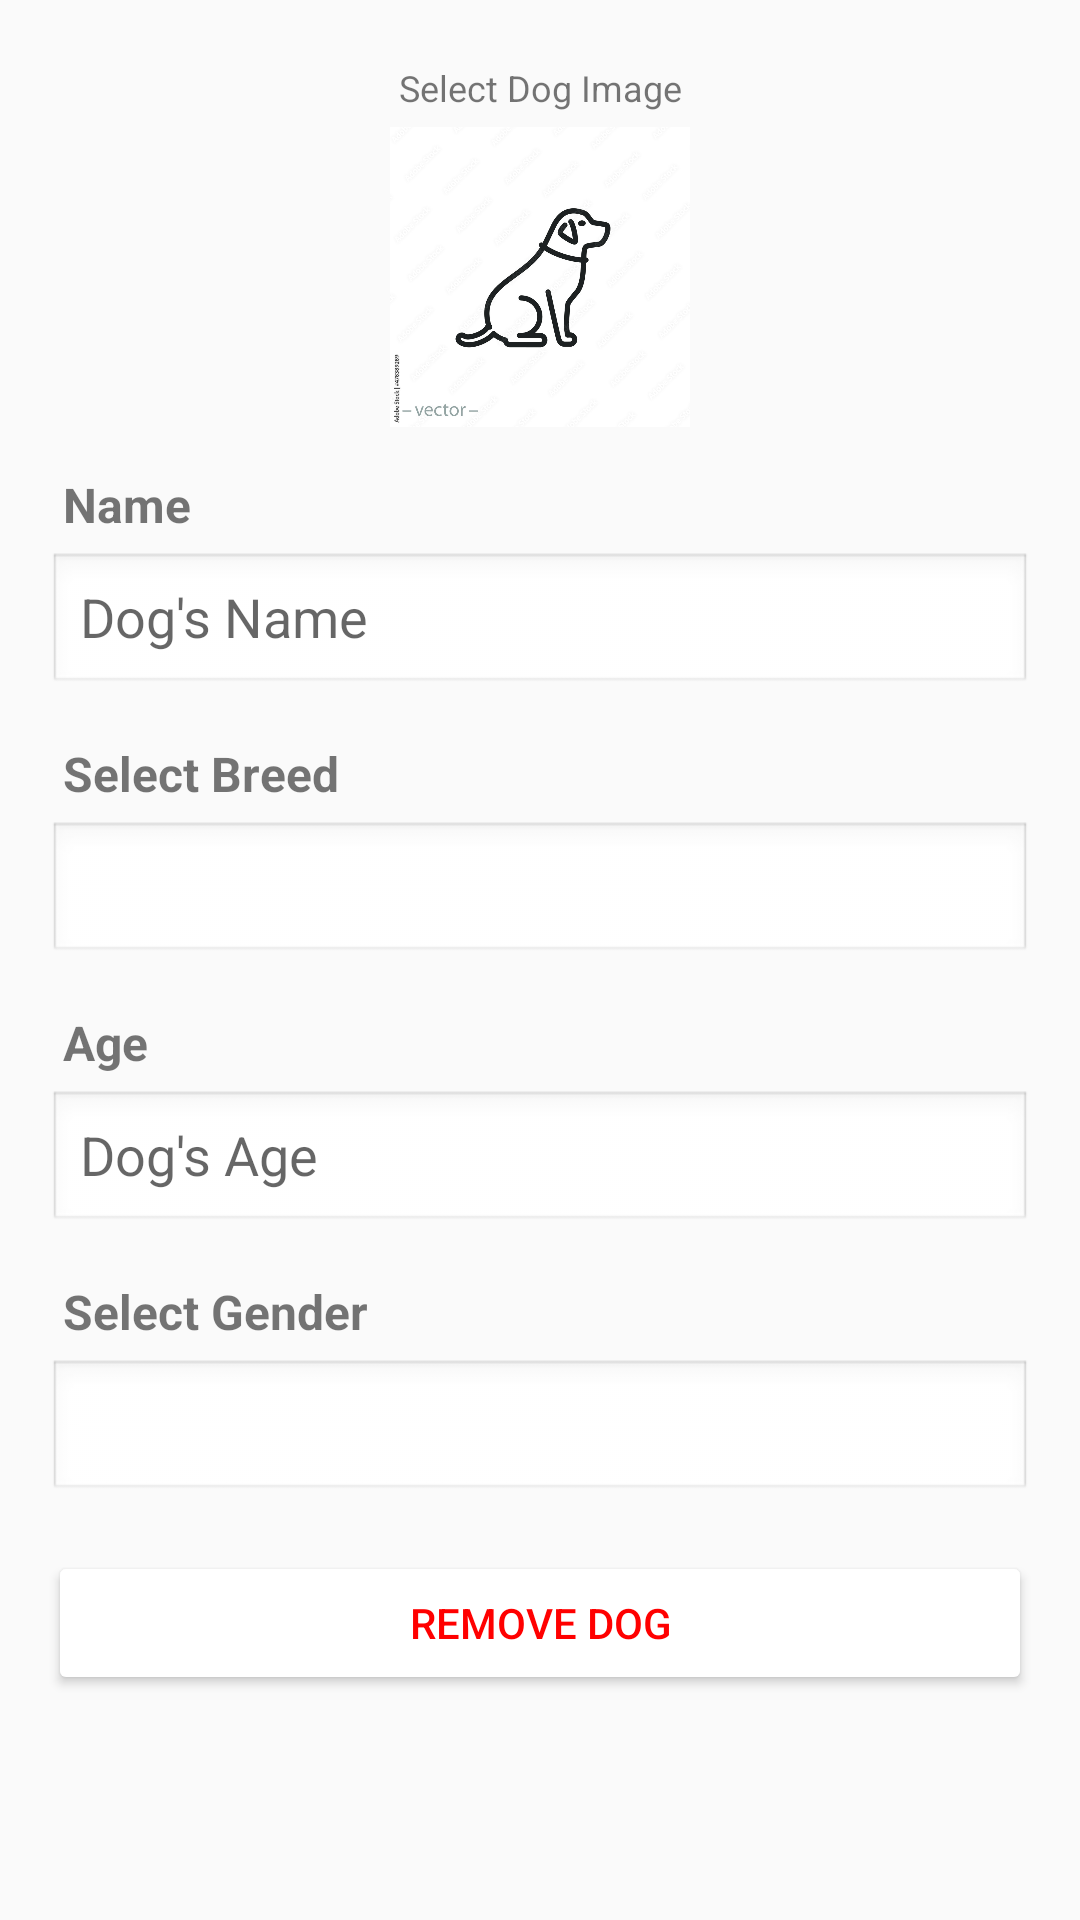

The Android layout XML behind this screen, and the referenced resources:
<!-- AndroidManifest.xml: application theme Theme.DogPal -->
<!-- res/layout/dog_item_edit.xml -->
<LinearLayout xmlns:android="http://schemas.android.com/apk/res/android"
    android:layout_width="match_parent"
    android:layout_height="wrap_content"
    android:orientation="vertical"
    android:padding="16dp"
    android:layout_marginBottom="8dp"
    android:background="?android:attr/selectableItemBackground">

    
    <TextView
        android:layout_width="match_parent"
        android:layout_height="wrap_content"
        android:text="Select Dog Image"
        android:textSize="12sp"
        android:gravity="center"
        android:padding="5dp" />
    <ImageView
        android:id="@+id/editDogImage"
        android:layout_width="100dp"
        android:layout_height="100dp"
        android:layout_gravity="center"
        android:src="@drawable/dog_placeholder"
        android:scaleType="centerCrop" />


    <TextView
        android:layout_width="match_parent"
        android:layout_height="wrap_content"
        android:text="Name"
        android:textStyle="bold"
        android:layout_marginTop="10dp"
        android:textSize="16sp"
        android:padding="5dp" />

    
    <EditText
        android:id="@+id/editDogName"
        android:background="@android:drawable/edit_text"
        android:layout_width="match_parent"
        android:layout_height="wrap_content"
        android:hint="Dog's Name"
        android:inputType="text" />

    
    <TextView
        android:layout_width="match_parent"
        android:layout_height="wrap_content"
        android:text="Select Breed"
        android:textStyle="bold"
        android:layout_marginTop="10dp"
        android:textSize="16sp"
        android:padding="5dp" />
    <Spinner
        android:id="@+id/breed_spinner"
        android:background="@android:drawable/edit_text"
        android:layout_width="match_parent"
        android:layout_height="wrap_content"
        android:hint="Select Breed" />


    
    <TextView
        android:layout_width="match_parent"
        android:layout_height="wrap_content"
        android:text="Age"
        android:textStyle="bold"
        android:layout_marginTop="10dp"
        android:textSize="16sp"
        android:padding="5dp" />
    <EditText
        android:id="@+id/editDogAge"
        android:background="@android:drawable/edit_text"
        android:layout_width="match_parent"
        android:layout_height="wrap_content"
        android:hint="Dog's Age"
        android:inputType="number"/>

    
    <TextView
        android:layout_width="match_parent"
        android:layout_height="wrap_content"
        android:text="Select Gender"
        android:textStyle="bold"
        android:layout_marginTop="10dp"
        android:textSize="16sp"
        android:padding="5dp" />
    <Spinner
        android:id="@+id/gender_spinner"
        android:background="@android:drawable/edit_text"
        android:layout_width="match_parent"
        android:layout_height="wrap_content"
        android:hint="Select Gender" />

    
    <Button
        android:id="@+id/btnRemoveDog"
        android:layout_width="match_parent"
        android:layout_height="wrap_content"
        android:text="Remove Dog"
        android:textColor="#FF0000"
        android:backgroundTint="#FFFFFF"
        android:layout_marginTop="16dp" />
</LinearLayout>
<!-- resources referenced by this layout -->
<resources>
  <!-- drawable dog_placeholder: png bitmap (drawable, 240298 bytes) -->
  <style name="Theme.DogPal" parent="android:Theme.Material.Light.NoActionBar" />
</resources>
